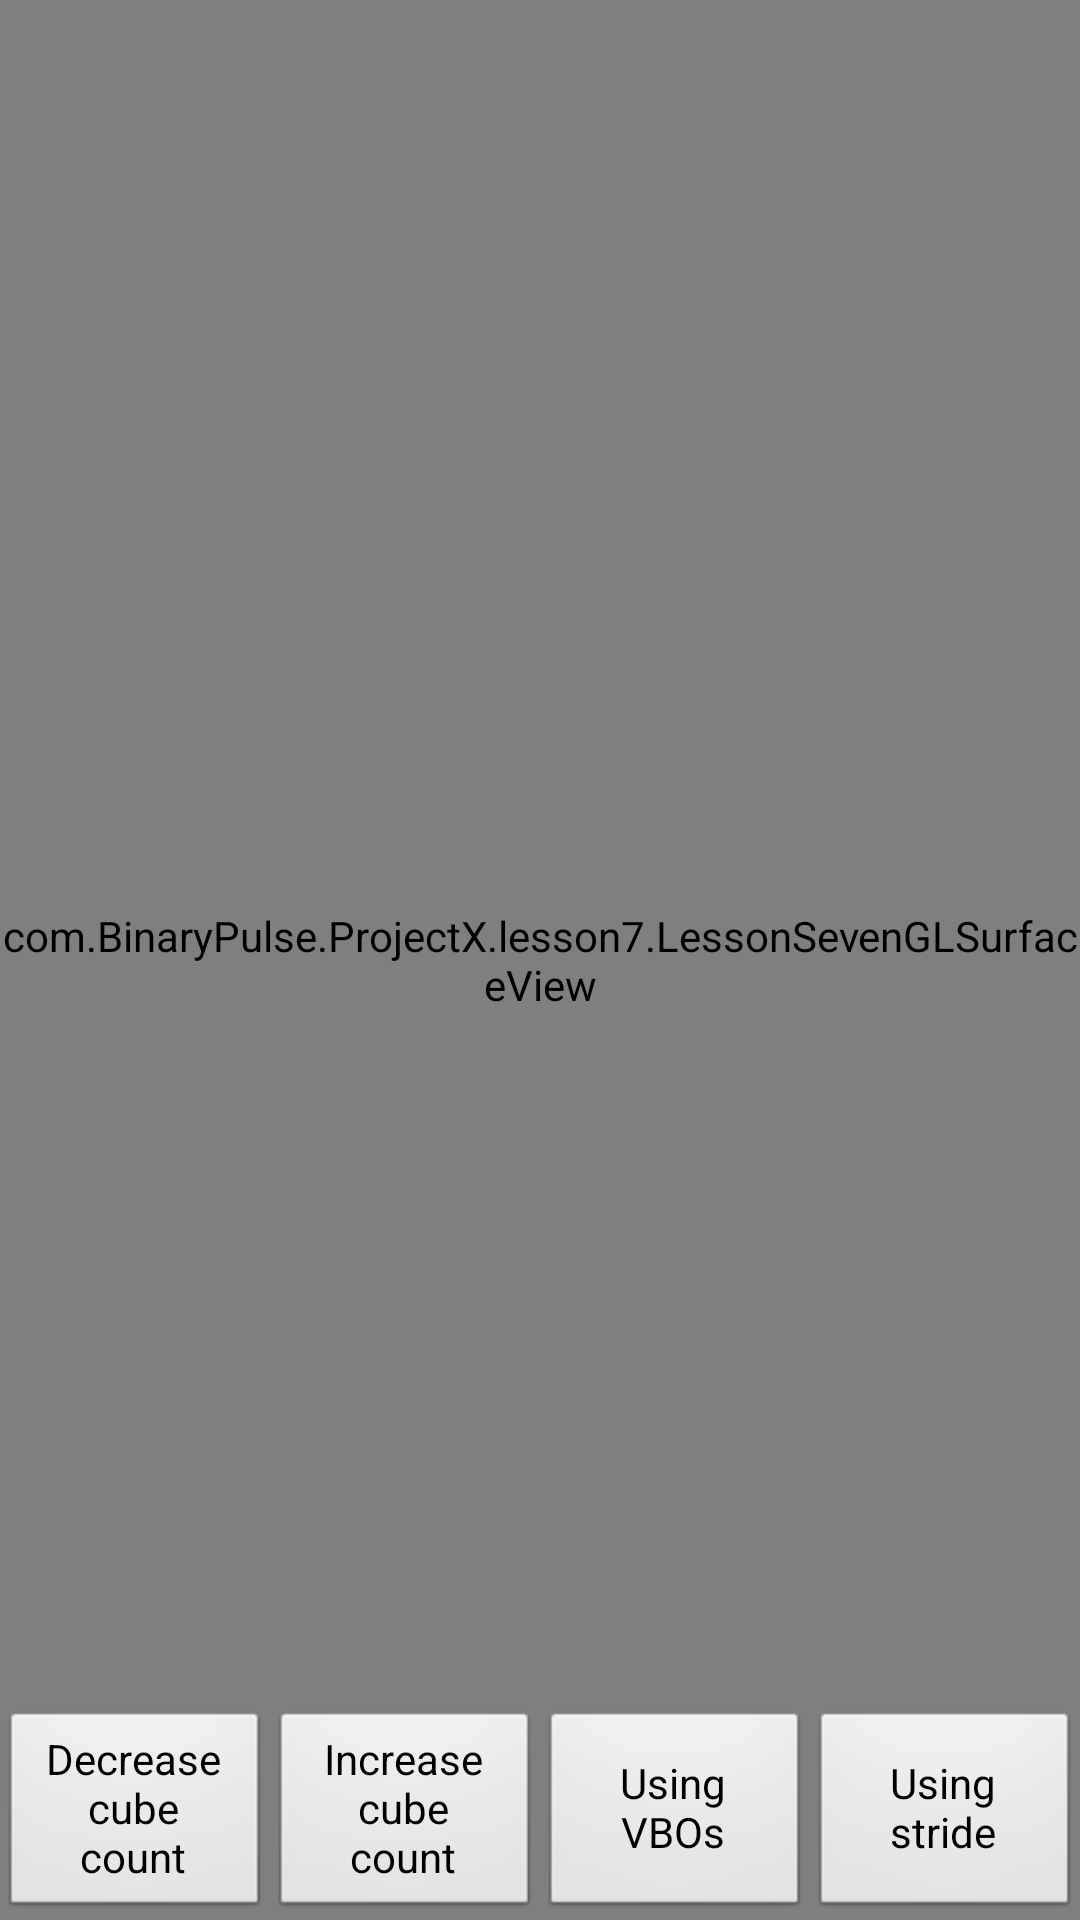

The Android layout XML behind this screen, and the referenced resources:
<!-- AndroidManifest.xml: application theme android:Theme.NoTitleBar.Fullscreen -->
<!-- res/layout/lesson_seven.xml -->
<?xml version="1.0" encoding="utf-8"?>
<FrameLayout
	xmlns:android="http://schemas.android.com/apk/res/android"	
	android:layout_width="match_parent"
	android:layout_height="match_parent">
	<com.example.ProjectX.lesson7.LessonSevenGLSurfaceView
		android:id="@+id/gl_surface_view"
		android:layout_width="match_parent"
		android:layout_height="match_parent" />
	<LinearLayout		
		android:layout_width="match_parent"
		android:layout_height="wrap_content"
		android:layout_gravity="bottom|center_horizontal"
		android:orientation="horizontal">
		<Button
			android:id="@+id/button_decrease_num_cubes"
			android:layout_width="0dp"
			android:layout_weight="1"
			android:layout_height="match_parent"					
			android:text="@string/lesson_seven_decrease_cube_count" />	
		<Button
			android:id="@+id/button_increase_num_cubes"
			android:layout_width="0dp"
			android:layout_weight="1"
			android:layout_height="match_parent"					
			android:text="@string/lesson_seven_increase_cube_count" />
		<Button
			android:id="@+id/button_switch_VBOs"
			android:layout_width="0dp"
			android:layout_weight="1"
			android:layout_height="match_parent"					
			android:text="@string/lesson_seven_using_VBOs" />
		<Button
			android:id="@+id/button_switch_stride"
			android:layout_width="0dp"
			android:layout_weight="1"
			android:layout_height="match_parent"					
			android:text="@string/lesson_seven_using_stride" />				
	</LinearLayout>

</FrameLayout>
<!-- resources referenced by this layout -->
<resources>
  <string name="lesson_seven_decrease_cube_count">Decrease cube count</string>
  <string name="lesson_seven_increase_cube_count">Increase cube count</string>
  <string name="lesson_seven_using_VBOs">Using VBOs</string>
  <string name="lesson_seven_using_stride">Using stride</string>
</resources>
